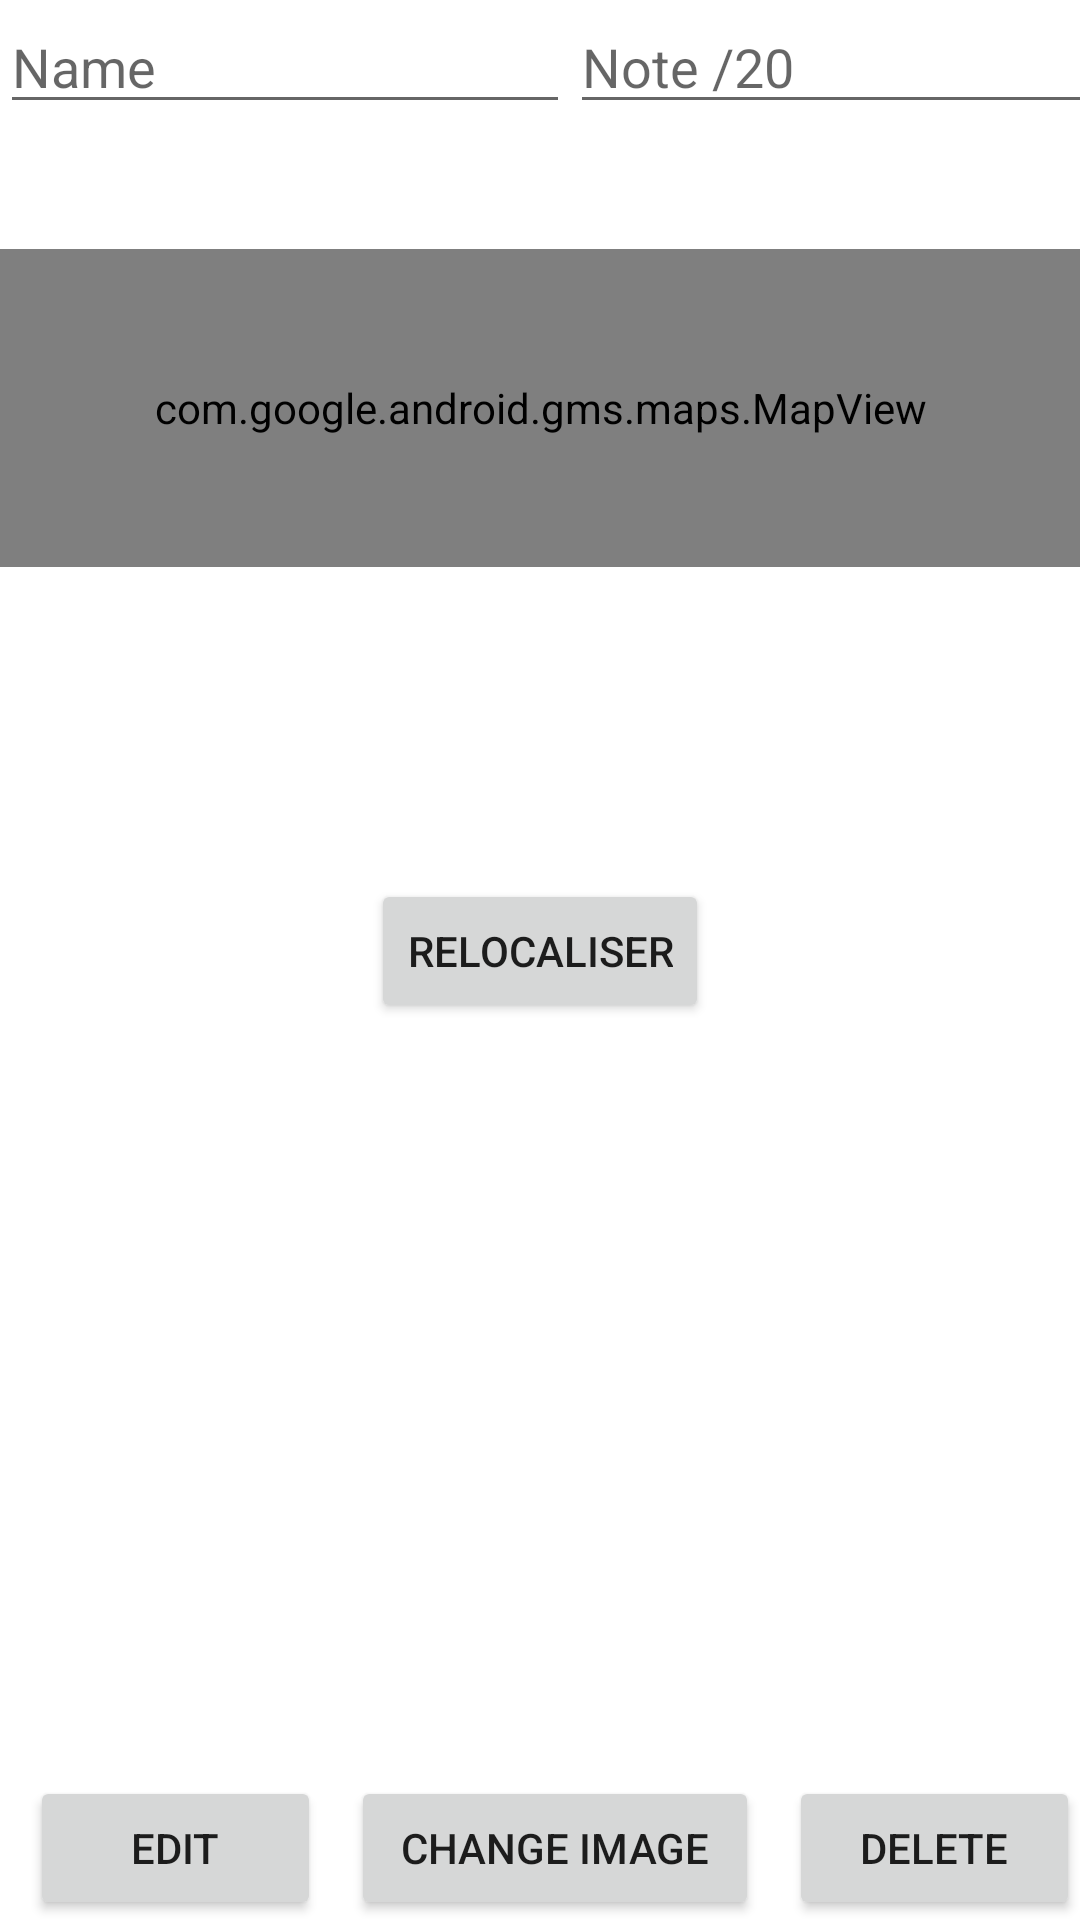

Reconstruct the res/layout file that produces this screen, plus the resources it refers to.
<!-- AndroidManifest.xml: application theme Theme.GeoReview -->
<!-- res/layout/activity_edit_item.xml -->
<?xml version="1.0" encoding="utf-8"?>
<RelativeLayout xmlns:android="http://schemas.android.com/apk/res/android"
    xmlns:app="http://schemas.android.com/apk/res-auto"
    xmlns:tools="http://schemas.android.com/tools"
    android:layout_width="match_parent"
    android:layout_height="match_parent"
    tools:context=".EditItemActivity">

    <LinearLayout
        android:layout_width="412dp"
        android:layout_height="83dp"
        android:orientation="horizontal"
        app:layout_constraintEnd_toEndOf="parent"
        app:layout_constraintStart_toStartOf="parent"
        tools:layout_editor_absoluteY="0dp">

        <ImageView
            android:id="@+id/imageView"
            android:layout_width="wrap_content"
            android:layout_height="83dp"
            android:layout_weight="1"
            tools:srcCompat="@tools:sample/avatars" />

        <EditText
            android:id="@+id/editName"
            android:layout_width="wrap_content"
            android:layout_height="wrap_content"
            android:layout_weight="1"
            android:ems="10"
            android:hint="Name"
            android:inputType="textPersonName" />

        <EditText
            android:id="@+id/editNote"
            android:layout_width="wrap_content"
            android:layout_height="wrap_content"
            android:layout_weight="1"
            android:ems="10"
            android:hint="Note /20"
            android:inputType="textPersonName" />
    </LinearLayout>

    <LinearLayout
        android:layout_width="match_parent"
        android:layout_height="197dp"
        android:layout_alignParentStart="true"
        android:layout_alignParentTop="true"
        android:layout_alignParentBottom="true"
        android:layout_centerVertical="true"
        android:layout_marginStart="0dp"
        android:layout_marginTop="83dp"
        android:layout_marginBottom="451dp"
        android:orientation="vertical">

        <com.google.android.gms.maps.MapView
            android:id="@+id/mapView"
            android:layout_width="match_parent"
            android:layout_height="match_parent" />
    </LinearLayout>

    <LinearLayout
        android:layout_width="390dp"
        android:layout_height="wrap_content"
        android:layout_alignParentStart="true"
        android:layout_alignParentBottom="true"
        android:layout_centerHorizontal="true"
        android:layout_marginStart="10dp"
        android:layout_marginBottom="0dp"
        android:orientation="horizontal">

        <Button
            android:id="@+id/btnEdit"
            android:layout_width="wrap_content"
            android:layout_height="wrap_content"
            android:layout_centerHorizontal="true"
            android:layout_marginRight="10dp"
            android:layout_weight="1"
            android:text="Edit" />

        <Button
            android:id="@+id/btnChangeImg"
            android:layout_width="wrap_content"
            android:layout_height="wrap_content"

            android:layout_weight="1"
            android:text="Change image" />

        <Button
            android:id="@+id/btnDelete"
            android:layout_width="wrap_content"
            android:layout_height="wrap_content"
            android:layout_marginLeft="10dp"
            android:layout_weight="1"
            android:text="Delete" />
    </LinearLayout>

    <Button
        android:id="@+id/btnRegeoloc"
        android:layout_width="wrap_content"
        android:layout_height="wrap_content"
        android:layout_alignParentTop="true"
        android:layout_centerHorizontal="true"
        android:layout_marginTop="293dp"
        android:text="Relocaliser" />

</RelativeLayout>
<!-- resources referenced by this layout -->
<resources>
  <style name="Theme.GeoReview" parent="Theme.MaterialComponents.DayNight.DarkActionBar">
          
          <item name="colorPrimary">@color/purple_500</item>
          <item name="colorPrimaryVariant">@color/purple_700</item>
          <item name="colorOnPrimary">@color/white</item>
          
          <item name="colorSecondary">@color/teal_200</item>
          <item name="colorSecondaryVariant">@color/teal_700</item>
          <item name="colorOnSecondary">@color/black</item>
          
          <item name="android:statusBarColor" tools:targetApi="l">?attr/colorPrimaryVariant</item>
          
      </style>
  <!-- not gathered from this repository: default colours our renderer supplied (Android Studio template values) -->
  <color name="purple_500">#FF6200EE</color>
  <color name="purple_700">#FF3700B3</color>
  <color name="teal_200">#FF03DAC5</color>
  <color name="teal_700">#FF018786</color>
  <color name="black">#FF000000</color>
  <color name="white">#FFFFFFFF</color>
</resources>
